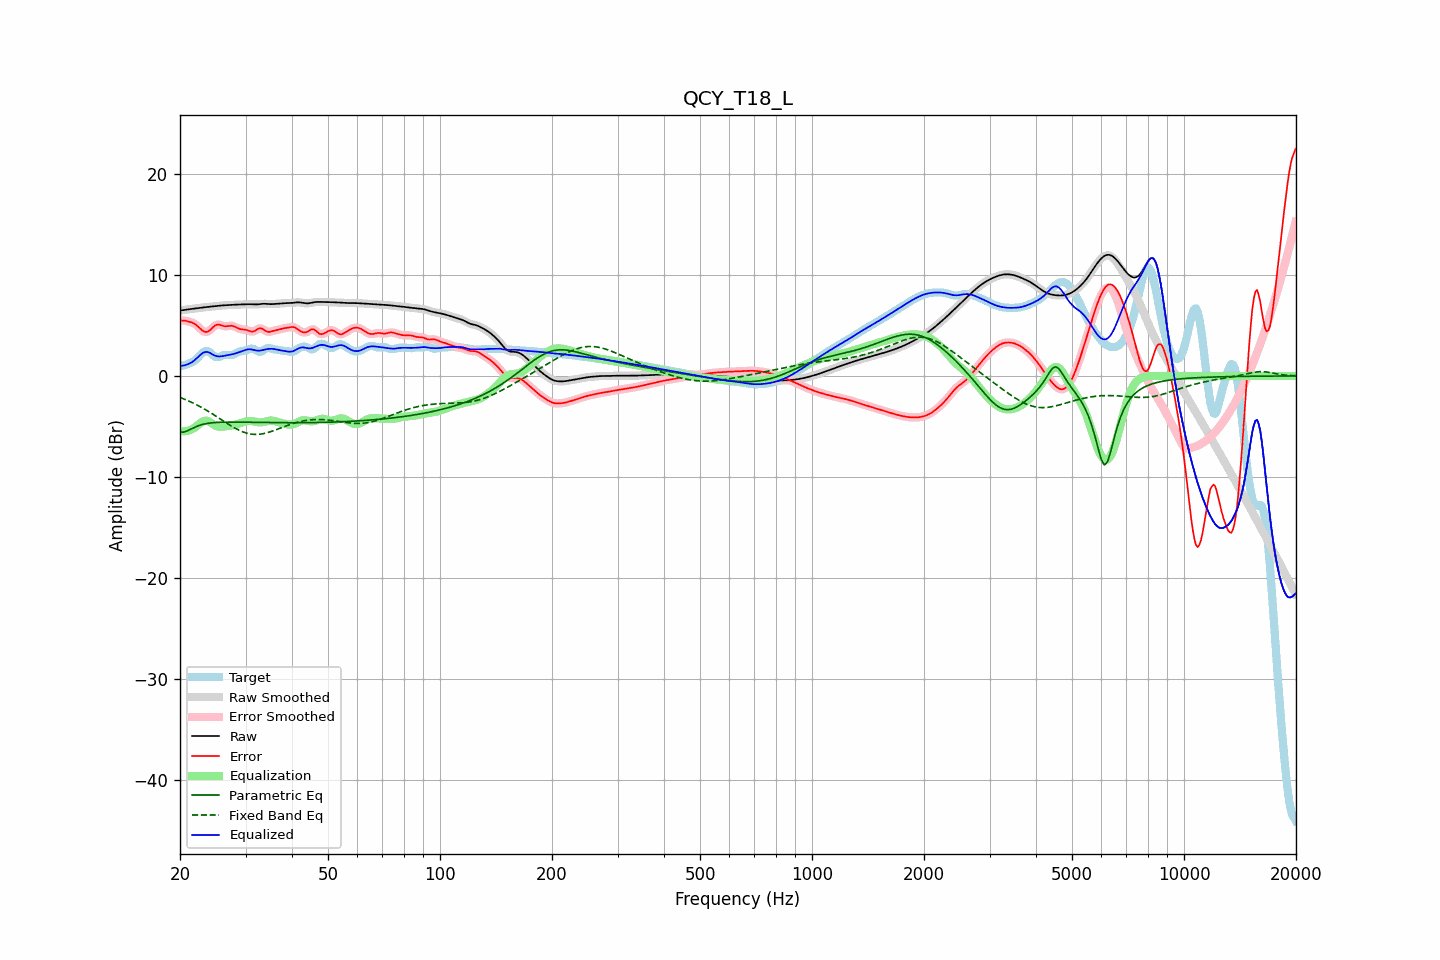

The data file committed next to this chart (first rows):
frequency, raw, error, smoothed, error_smoothed, equalization, parametric_eq, fixed_band_eq, equalized_raw, equalized_smoothed, target
20.00, 6.47, 5.49, 6.47, 5.48, -5.47, -5.57, -2.13, 1.00, 1.00, 0.98
20.20, 6.49, 5.48, 6.49, 5.49, -5.48, -5.57, -2.19, 1.01, 1.01, 1.01
20.40, 6.52, 5.48, 6.52, 5.49, -5.49, -5.57, -2.25, 1.03, 1.03, 1.03
20.61, 6.54, 5.48, 6.54, 5.47, -5.48, -5.52, -2.32, 1.06, 1.06, 1.06
20.81, 6.57, 5.44, 6.57, 5.44, -5.46, -5.47, -2.39, 1.11, 1.11, 1.13
21.02, 6.59, 5.40, 6.59, 5.40, -5.42, -5.40, -2.46, 1.17, 1.17, 1.19
21.23, 6.61, 5.35, 6.61, 5.35, -5.37, -5.32, -2.53, 1.24, 1.24, 1.26
21.44, 6.63, 5.31, 6.63, 5.31, -5.31, -5.24, -2.60, 1.33, 1.33, 1.32
21.66, 6.65, 5.24, 6.65, 5.25, -5.23, -5.16, -2.68, 1.43, 1.43, 1.41
21.87, 6.67, 5.17, 6.67, 5.16, -5.13, -5.09, -2.75, 1.55, 1.55, 1.50
22.09, 6.69, 5.06, 6.69, 5.06, -5.01, -5.02, -2.83, 1.69, 1.69, 1.64
22.31, 6.71, 4.92, 6.71, 4.92, -4.88, -4.96, -2.92, 1.83, 1.83, 1.79
22.54, 6.74, 4.77, 6.74, 4.77, -4.75, -4.90, -3.00, 1.99, 1.99, 1.96
22.76, 6.76, 4.62, 6.76, 4.62, -4.63, -4.85, -3.08, 2.13, 2.13, 2.13
22.99, 6.77, 4.48, 6.77, 4.49, -4.52, -4.80, -3.17, 2.25, 2.25, 2.29
23.22, 6.79, 4.39, 6.79, 4.39, -4.46, -4.77, -3.26, 2.34, 2.34, 2.40
23.45, 6.81, 4.35, 6.81, 4.36, -4.43, -4.73, -3.35, 2.38, 2.38, 2.46
23.69, 6.82, 4.37, 6.82, 4.38, -4.45, -4.71, -3.45, 2.37, 2.37, 2.45
23.92, 6.84, 4.45, 6.84, 4.46, -4.52, -4.68, -3.54, 2.32, 2.32, 2.39
24.16, 6.86, 4.58, 6.86, 4.58, -4.61, -4.66, -3.64, 2.25, 2.25, 2.28
24.40, 6.87, 4.73, 6.87, 4.73, -4.72, -4.64, -3.74, 2.15, 2.15, 2.14
24.65, 6.89, 4.89, 6.89, 4.88, -4.83, -4.63, -3.84, 2.07, 2.07, 2.00
24.89, 6.91, 5.01, 6.91, 5.00, -4.92, -4.61, -3.94, 1.99, 1.99, 1.90
25.14, 6.93, 5.07, 6.93, 5.07, -4.98, -4.60, -4.05, 1.95, 1.95, 1.86
25.39, 6.95, 5.09, 6.95, 5.08, -5.02, -4.59, -4.15, 1.93, 1.93, 1.86
25.65, 6.96, 5.05, 6.96, 5.05, -5.03, -4.59, -4.25, 1.93, 1.93, 1.92
25.91, 6.98, 5.00, 6.98, 5.00, -5.03, -4.58, -4.36, 1.95, 1.95, 1.98
26.16, 6.99, 4.94, 6.99, 4.95, -5.01, -4.58, -4.46, 1.98, 1.98, 2.04
26.43, 7.00, 4.92, 7.00, 4.92, -4.99, -4.57, -4.57, 2.01, 2.01, 2.08
26.69, 7.01, 4.92, 7.01, 4.92, -4.97, -4.57, -4.67, 2.03, 2.03, 2.08
26.96, 7.01, 4.94, 7.01, 4.94, -4.95, -4.57, -4.77, 2.06, 2.06, 2.07
27.23, 7.02, 4.97, 7.02, 4.96, -4.93, -4.57, -4.87, 2.09, 2.09, 2.06
27.50, 7.04, 4.97, 7.04, 4.96, -4.91, -4.57, -4.97, 2.12, 2.12, 2.07
27.77, 7.05, 4.94, 7.05, 4.94, -4.89, -4.57, -5.06, 2.16, 2.16, 2.11
28.05, 7.05, 4.88, 7.05, 4.88, -4.85, -4.57, -5.15, 2.20, 2.20, 2.17
28.33, 7.06, 4.80, 7.06, 4.80, -4.81, -4.57, -5.24, 2.25, 2.25, 2.26
28.62, 7.06, 4.72, 7.06, 4.73, -4.76, -4.57, -5.32, 2.30, 2.30, 2.34
28.90, 7.07, 4.66, 7.07, 4.67, -4.71, -4.57, -5.40, 2.36, 2.36, 2.40
29.19, 7.07, 4.63, 7.07, 4.63, -4.66, -4.58, -5.47, 2.41, 2.41, 2.44
29.48, 7.07, 4.60, 7.07, 4.60, -4.60, -4.58, -5.53, 2.47, 2.47, 2.47
29.78, 7.08, 4.59, 7.08, 4.59, -4.55, -4.58, -5.59, 2.53, 2.53, 2.50
30.08, 7.09, 4.56, 7.09, 4.56, -4.51, -4.58, -5.64, 2.59, 2.59, 2.53
30.38, 7.10, 4.52, 7.10, 4.51, -4.48, -4.59, -5.69, 2.63, 2.63, 2.58
30.68, 7.10, 4.46, 7.10, 4.46, -4.46, -4.59, -5.72, 2.65, 2.64, 2.65
30.99, 7.10, 4.40, 7.10, 4.41, -4.46, -4.59, -5.76, 2.64, 2.64, 2.70
31.30, 7.09, 4.39, 7.09, 4.39, -4.48, -4.59, -5.77, 2.61, 2.61, 2.70
31.61, 7.08, 4.42, 7.08, 4.43, -4.51, -4.60, -5.79, 2.57, 2.57, 2.66
31.93, 7.07, 4.50, 7.08, 4.51, -4.54, -4.60, -5.79, 2.53, 2.53, 2.57
32.24, 7.08, 4.60, 7.08, 4.60, -4.57, -4.60, -5.79, 2.51, 2.51, 2.48
32.57, 7.09, 4.70, 7.10, 4.68, -4.60, -4.60, -5.78, 2.50, 2.50, 2.40
32.89, 7.12, 4.73, 7.12, 4.71, -4.60, -4.61, -5.76, 2.52, 2.51, 2.39
33.22, 7.13, 4.68, 7.13, 4.68, -4.59, -4.61, -5.74, 2.54, 2.54, 2.45
33.55, 7.15, 4.60, 7.14, 4.59, -4.56, -4.61, -5.71, 2.58, 2.58, 2.55
33.89, 7.14, 4.48, 7.14, 4.49, -4.53, -4.61, -5.67, 2.62, 2.62, 2.66
34.23, 7.13, 4.40, 7.13, 4.41, -4.48, -4.62, -5.63, 2.65, 2.65, 2.73
34.57, 7.12, 4.36, 7.12, 4.37, -4.44, -4.62, -5.59, 2.68, 2.68, 2.76
34.92, 7.11, 4.37, 7.11, 4.37, -4.42, -4.62, -5.54, 2.69, 2.69, 2.74
35.27, 7.11, 4.41, 7.11, 4.41, -4.42, -4.62, -5.48, 2.69, 2.69, 2.70
35.62, 7.11, 4.46, 7.12, 4.46, -4.44, -4.63, -5.43, 2.68, 2.68, 2.65
35.97, 7.13, 4.51, 7.13, 4.50, -4.48, -4.63, -5.37, 2.65, 2.65, 2.62
... 635 more rows
